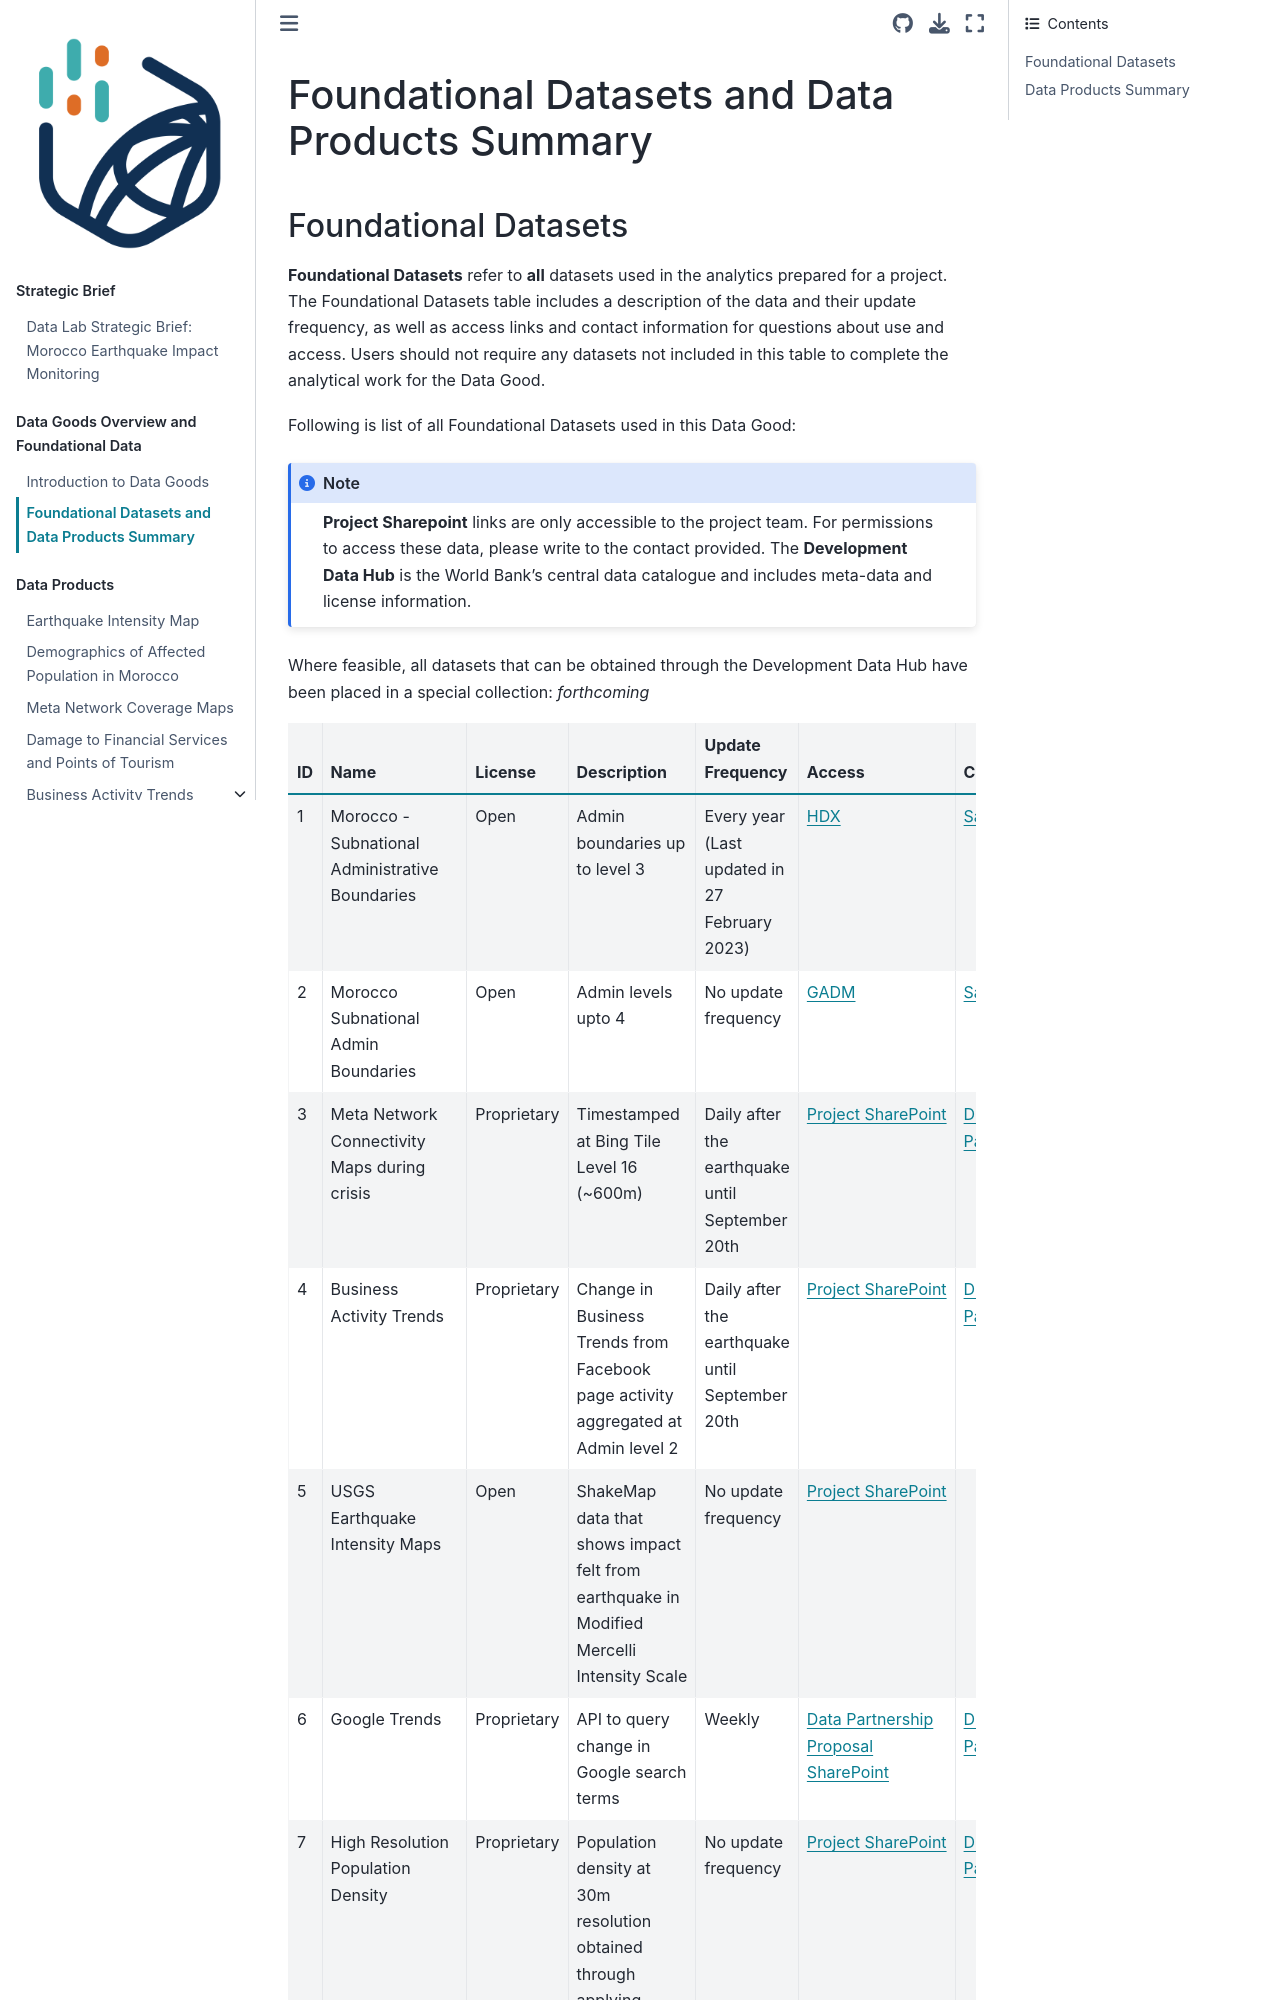

repository: datapartnership/morocco-earthquake-impact · page: docs/foundational_datasets_and_data_products.html · generator: jekyll

# Foundational Datasets and Data Products Summary

## Foundational Datasets

**Foundational Datasets** refer to **all** datasets used in the analytics prepared for a project. The Foundational Datasets table includes a description of the data and their update frequency, as well as access links and contact information for questions about use and access. Users should not require any datasets not included in this table to complete the analytical work for the Data Good.

Following is list of all Foundational Datasets used in this Data Good:

```{note}
**Project Sharepoint** links are only accessible to the project team. For permissions to access these data, please write to the contact provided. The **Development Data Hub** is the World Bank's central data catalogue and includes meta-data and license information.
```

Where feasible, all datasets that can be obtained through the Development Data Hub have been placed in a special collection: *forthcoming*
